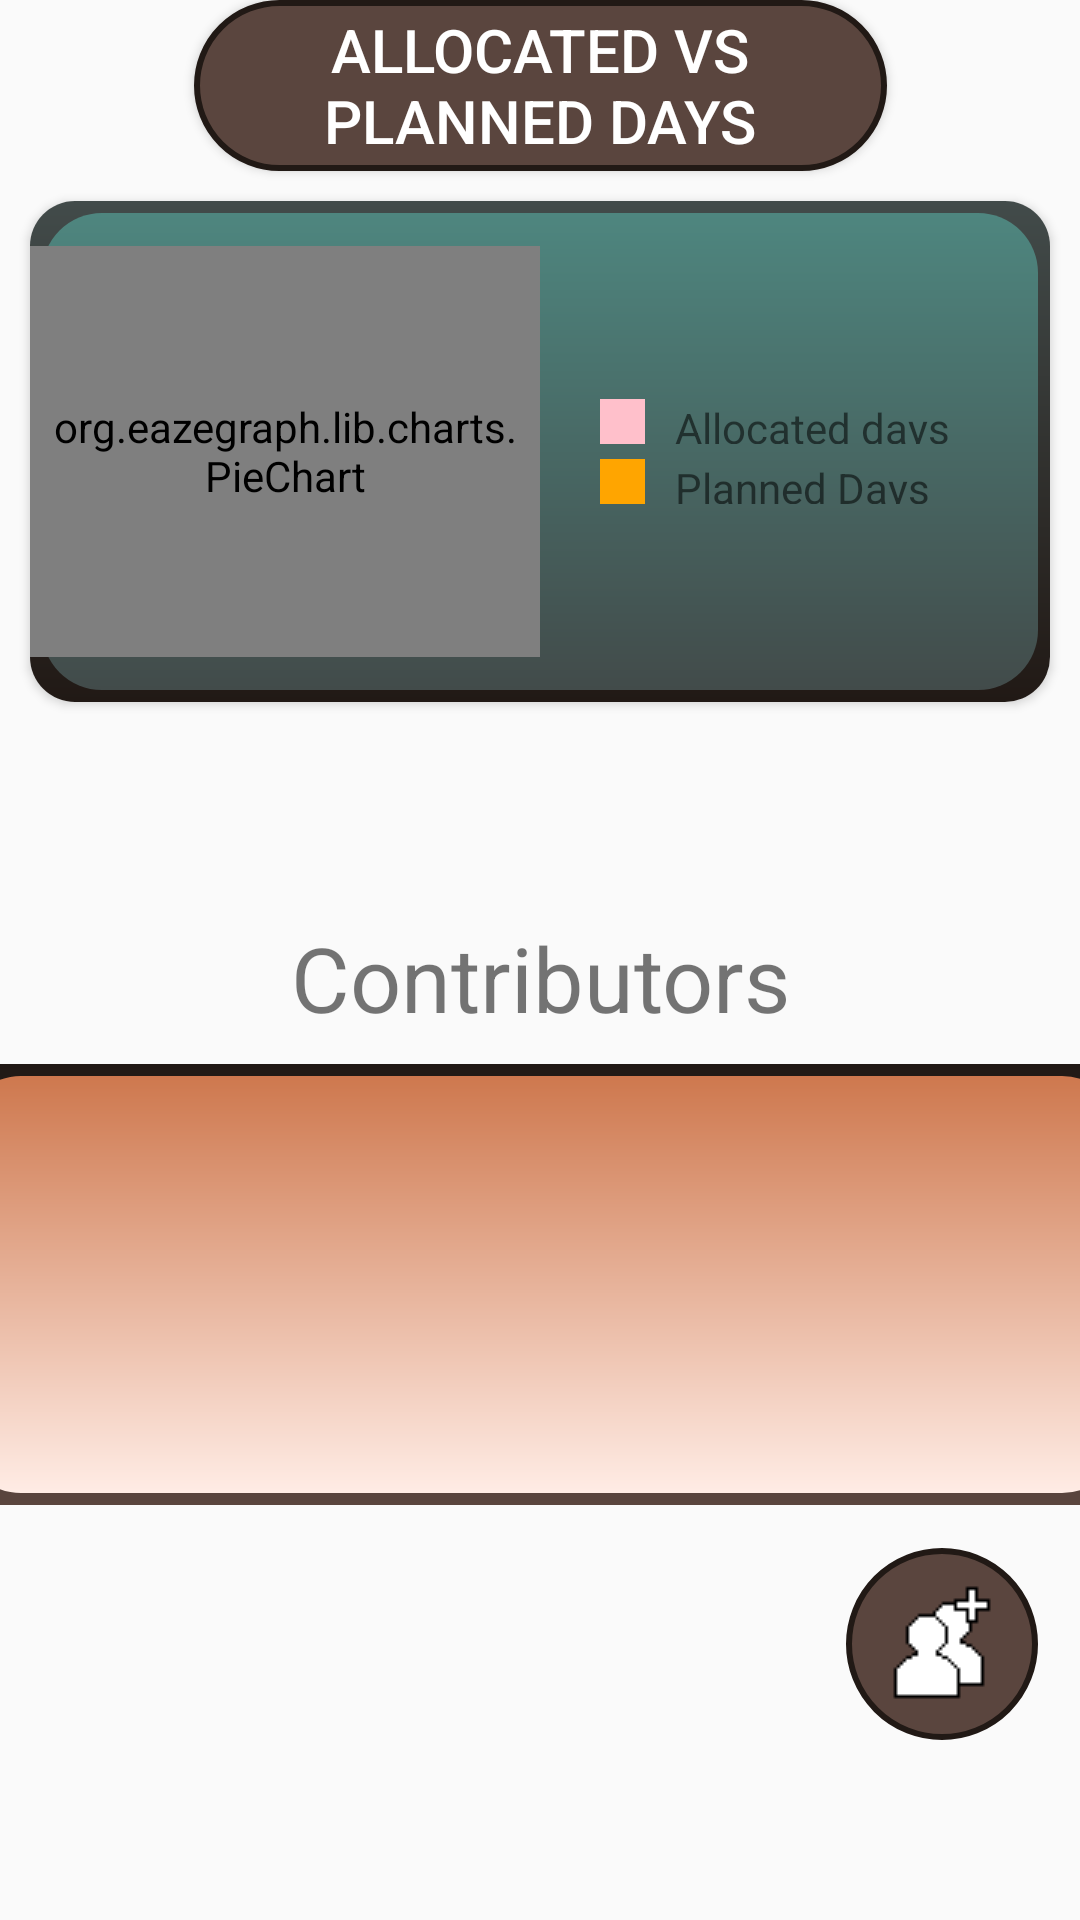

Android layout source for this screen:
<!-- AndroidManifest.xml: application theme Theme.SprintProject -->
<!-- res/layout/fragment_logistics.xml -->
<?xml version="1.0" encoding="utf-8"?>
<androidx.constraintlayout.widget.ConstraintLayout xmlns:android="http://schemas.android.com/apk/res/android"
    xmlns:app="http://schemas.android.com/apk/res-auto"
    xmlns:tools="http://schemas.android.com/tools"
    android:layout_width="match_parent"
    android:layout_height="match_parent"
    tools:context=".view.ui.logistics.LogisticsFragment">

    <Button
        android:id="@+id/buttonDataVis"
        android:layout_width="231dp"
        android:layout_height="57dp"
        android:text="@string/allocated_vs_planned_days"
        android:textAlignment="center"
        android:textSize="20sp"
        app:layout_constraintBottom_toBottomOf="parent"
        android:background="@drawable/button_eclipse_brown"
        android:textColor="@android:color/white"
        app:layout_constraintEnd_toEndOf="parent"
        app:layout_constraintStart_toStartOf="parent"
        app:layout_constraintTop_toTopOf="parent"
        app:layout_constraintVertical_bias="0.0" />
    />

    <androidx.cardview.widget.CardView
        android:id="@+id/cardViewGraph"
        android:layout_width="match_parent"
        android:layout_height="wrap_content"
        android:layout_marginLeft="10dp"
        android:layout_marginRight="10dp"
        android:layout_marginTop="10dp"
        android:layout_marginBottom="10dp"
        android:elevation="10dp"
        app:cardCornerRadius="15dp"
        app:layout_constraintTop_toBottomOf="@id/buttonDataVis">


        
        

        <LinearLayout
            android:layout_width="match_parent"
            android:layout_height="167dp"
            android:background="@drawable/table_sky"
            android:orientation="horizontal"
            android:weightSum="2">

            

            <org.eazegraph.lib.charts.PieChart
                android:id="@+id/piechart"
                android:layout_width="0dp"
                android:layout_height="match_parent"
                android:layout_marginTop="15dp"
                android:layout_marginBottom="15dp"
                android:layout_weight="1"
                android:padding="6dp"
                />

            
            
            <LinearLayout
                android:layout_width="0dp"
                android:layout_height="match_parent"
                android:paddingStart="20dp"
                android:paddingEnd="20dp"
                android:layout_weight="1"
                android:gravity="center_vertical"
                android:orientation="vertical"
                android:layout_marginTop="15dp"
                android:layout_marginBottom="15dp">

                <LinearLayout
                    android:layout_width="match_parent"
                    android:layout_height="15dp"
                    android:layout_gravity="center_vertical">

                    
                    <View
                        android:layout_width="15dp"
                        android:layout_height="match_parent"
                        android:background="@color/allocatedDays" />

                    <TextView
                        android:layout_width="wrap_content"
                        android:layout_height="wrap_content"
                        android:paddingStart="10dp"
                        android:paddingEnd="10dp"
                        android:text="@string/allocated_days" />

                </LinearLayout>

                
                <LinearLayout
                    android:layout_width="match_parent"
                    android:layout_height="15dp"
                    android:layout_gravity="center_vertical"
                    android:layout_marginTop="5dp">

                    <View
                        android:layout_width="15dp"
                        android:layout_height="match_parent"
                        android:background="@color/plannedDays" />

                    <TextView
                        android:layout_width="wrap_content"
                        android:layout_height="wrap_content"
                        android:paddingStart="10dp"
                        android:paddingEnd="10dp"
                        android:text="@string/planned_days" />

                </LinearLayout>

            </LinearLayout>

        </LinearLayout>

    </androidx.cardview.widget.CardView>

    <TextView
        android:id="@+id/text_contributors"
        android:layout_width="wrap_content"
        android:layout_height="wrap_content"
        android:text="Contributors"
        android:textAlignment="center"
        android:textSize="30sp"
        app:layout_constraintBottom_toBottomOf="parent"
        app:layout_constraintEnd_toEndOf="parent"
        app:layout_constraintStart_toStartOf="parent"
        app:layout_constraintTop_toBottomOf="@id/cardViewGraph"
        app:layout_constraintVertical_bias="0.196" />

    <ListView
        android:id="@+id/contributors_list"
        android:layout_width="395dp"
        android:layout_height="147dp"
        android:layout_marginStart="10dp"
        android:layout_marginTop="8dp"
        android:layout_marginEnd="10dp"
        android:background="@drawable/table_sky_evening"
        app:layout_constraintTop_toBottomOf="@id/text_contributors"
        app:layout_constraintEnd_toEndOf="parent"
        app:layout_constraintBottom_toBottomOf="parent"
        app:layout_constraintStart_toStartOf="parent"
        app:layout_constraintVertical_bias="0.004">
    </ListView>

    <TableLayout
        android:id="@+id/tableLayout_add_contributor"
        android:layout_width="wrap_content"
        android:layout_height="wrap_content"
        android:orientation="vertical"
        android:visibility="gone"
        android:background="@drawable/table_sky_evening"
        android:layout_marginTop="10dp"
        app:layout_constraintEnd_toEndOf="parent"
        app:layout_constraintStart_toStartOf="parent"
        app:layout_constraintTop_toBottomOf="@id/contributors_list"
        app:layout_constraintBottom_toTopOf="@id/button_add_contributors">

        
        <TableRow
            android:layout_gravity="center">
            <TextView
                android:id="@+id/title_add_contributor"
                android:layout_width="wrap_content"
                android:layout_height="wrap_content"
                android:gravity="center"
                android:text="Add Contributor"
                android:textSize="24sp"
                android:textStyle="bold"
                android:paddingBottom="8dp"/>
        </TableRow>

        
        <TableRow
            android:layout_gravity="center">
            <EditText
                android:id="@+id/editText_contributor_name"
                android:layout_width="match_parent"
                android:layout_height="wrap_content"
                android:hint="Enter contributor username"
                android:padding="8dp"
                android:gravity="center"/>          
        </TableRow>

        
        <TableRow
            android:layout_gravity="center"
            android:paddingTop="8dp">

            <Button
                android:id="@+id/button_add_contributor"
                android:layout_width="50dp"
                android:layout_height="wrap_content"
                android:text="Add"
                android:textColor="@android:color/white"
                android:layout_marginEnd="16dp"
                android:background="@drawable/button_eclipse_brown"/>
        </TableRow>
    </TableLayout>

    <TableLayout
        android:id="@+id/tableLayoutNotes"
        android:layout_width="wrap_content"
        android:layout_height="wrap_content"
        android:orientation="vertical"
        android:visibility="gone"
        android:background="@drawable/table_notes"
        android:layout_marginTop="10dp"
        app:layout_constraintEnd_toEndOf="parent"
        app:layout_constraintStart_toStartOf="parent"
        app:layout_constraintTop_toBottomOf="@id/text_contributors"
        app:layout_constraintBottom_toTopOf="@id/button_notes"
        app:layout_constraintVertical_bias="0.2"
        android:layout_marginBottom="5dp">

        <TextView
            android:id="@+id/notes"
            android:layout_width="wrap_content"
            android:layout_height="wrap_content"
            android:gravity="center"
            android:text="Notes"
            android:textSize="24sp"
            android:textStyle="bold"
            android:paddingBottom="8dp"/>
        
        <ListView
            android:id="@+id/listViewNotes"
            android:layout_width="match_parent"
            android:layout_height="match_parent"
            android:visibility="visible"
            android:divider="@android:color/darker_gray"
            android:dividerHeight="1dp" />

        
        <TableRow
            android:layout_width="match_parent"
            android:layout_height="wrap_content"
            android:layout_marginTop="8dp">

            <EditText
                android:id="@+id/editTextNewNote"
                android:layout_width="0dp"
                android:layout_height="wrap_content"
                android:layout_weight="1"
                android:hint="Add a new note"
                app:layout_constraintBottom_toTopOf="parent" />

            <Button
                android:id="@+id/buttonAddNote"
                android:layout_width="wrap_content"
                android:layout_height="wrap_content"
                android:background="@drawable/button_eclipse_brown"
                android:textColor="@color/white"
                android:text="Add" />
        </TableRow>
    </TableLayout>

    <ImageButton
        android:id="@+id/button_add_contributors"
        android:layout_width="wrap_content"
        android:layout_height="wrap_content"
        android:layout_marginBottom="60dp"
        android:background="@drawable/button_eclipse_brown"
        android:contentDescription="Add Contributors"
        android:src="@drawable/button_add_contributors"
        app:layout_constraintBottom_toBottomOf="parent"
        app:layout_constraintEnd_toEndOf="parent"
        app:layout_constraintHorizontal_bias="0.953"
        app:layout_constraintStart_toStartOf="parent" />

    <ImageButton
        android:id="@+id/button_notes"
        android:layout_width="wrap_content"
        android:layout_height="wrap_content"
        android:layout_marginBottom="60dp"
        android:background="@drawable/button_eclipse_brown"
        android:contentDescription="Add Contributors"
        android:src="@drawable/button_notes"
        app:layout_constraintBottom_toBottomOf="parent"
        app:layout_constraintEnd_toEndOf="parent"
        app:layout_constraintHorizontal_bias="0.046"
        app:layout_constraintStart_toStartOf="parent" />

    </androidx.constraintlayout.widget.ConstraintLayout>
<!-- resources referenced by this layout -->
<resources>
  <color name="allocatedDays">#FFC0CB</color>
  <color name="plannedDays">#FFA500</color>
  <color name="white">#FFFFFFFF</color>
  <!-- drawable button_add_contributors: png bitmap (drawable, 498 bytes) -->
  <!-- drawable button_eclipse_brown (drawable) -->
  <shape xmlns:android="http://schemas.android.com/apk/res/android">
      <solid android:color="#5a453e"/> 
      <corners android:radius="100dp"/> 
      <stroke
          android:width="2dp"
          android:color="#211915"/> 
  </shape>
  <!-- drawable table_notes (drawable) -->
  <?xml version="1.0" encoding="utf-8"?>
  <layer-list xmlns:android="http://schemas.android.com/apk/res/android">
  <item>
      <shape android:shape="rectangle">
          <gradient
              android:type="linear"
              android:angle="270"
              android:startColor="#5a453e"
              android:endColor="#5a453e" />
          <corners android:radius="20dp" />
      </shape>
  </item>
  
  <item
      android:left="4dp"
      android:top="4dp"
      android:right="4dp"
      android:bottom="4dp">
      <shape android:shape="rectangle">
          <gradient
              android:angle="270"
              android:startColor="#ffece5"
              android:endColor="#ffece5"
              android:type="linear"/>
          <corners android:radius="20dp"/> />
      </shape>
  </item>
  </layer-list>
  <!-- drawable table_sky (drawable) -->
  <?xml version="1.0" encoding="utf-8"?>
  <layer-list xmlns:android="http://schemas.android.com/apk/res/android">
  <item>
      <shape android:shape="rectangle">
          <gradient
              android:type="linear"
              android:angle="270"
              android:startColor="#424b4a"
              android:endColor="#211915" />
      </shape>
  </item>
  
  <item
      android:left="4dp"
      android:top="4dp"
      android:right="4dp"
      android:bottom="4dp">
      <shape android:shape="rectangle">
          <gradient
              android:angle="270"
              android:startColor="#4e867f"
              android:endColor="#424b4a"
              android:type="linear"/>
          <corners android:radius="20dp"/> />
      </shape>
  </item>
  </layer-list>
  <!-- drawable table_sky_evening (drawable) -->
  <?xml version="1.0" encoding="utf-8"?>
  <layer-list xmlns:android="http://schemas.android.com/apk/res/android">
  <item>
      <shape android:shape="rectangle">
          <gradient
              android:type="linear"
              android:angle="270"
              android:startColor="#211915"
              android:endColor="#5a453e" />
      </shape>
  </item>
  
  <item
      android:left="4dp"
      android:top="4dp"
      android:right="4dp"
      android:bottom="4dp">
      <shape android:shape="rectangle">
          <gradient
              android:angle="270"
              android:startColor="#ce784e"
              android:endColor="#ffece5"
              android:type="linear"/>
          <corners android:radius="20dp"/>
      </shape>
  </item>
  </layer-list>
  <string name="allocated_days">Allocated days</string>
  <string name="allocated_vs_planned_days">Allocated vs Planned Days</string>
  <string name="planned_days">Planned Days</string>
  <style name="Theme.SprintProject" parent="Base.Theme.SprintProject" />
  <style name="Base.Theme.SprintProject" parent="Theme.AppCompat.DayNight">
          
          
      </style>
</resources>
